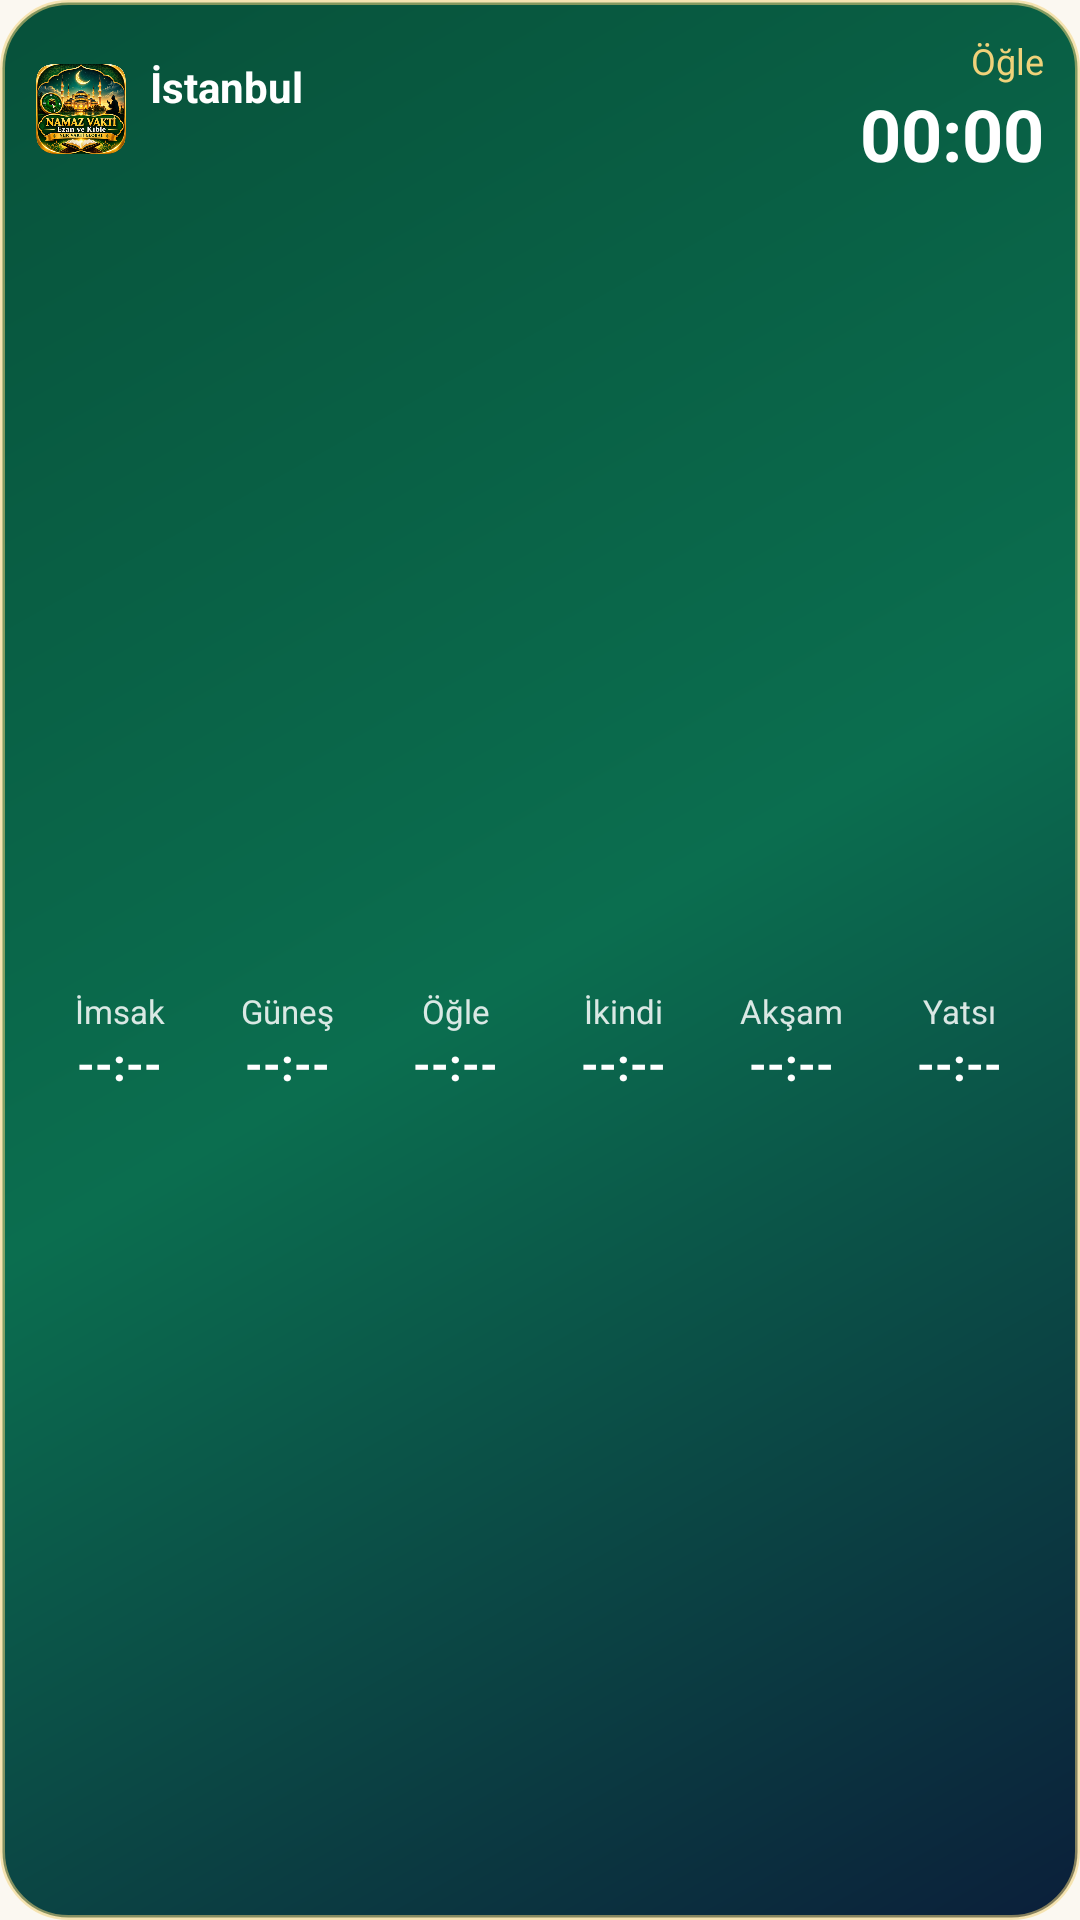

Layout XML and referenced resources for this Android screen:
<!-- AndroidManifest.xml: application theme Theme.Nur -->
<!-- res/layout/widget_large.xml -->
<?xml version="1.0" encoding="utf-8"?>
<LinearLayout xmlns:android="http://schemas.android.com/apk/res/android" android:id="@+id/w_root"
    android:layout_width="match_parent" android:layout_height="match_parent" android:orientation="vertical"
    android:padding="12dp" android:background="@drawable/widget_bg">
    <LinearLayout android:layout_width="match_parent" android:layout_height="wrap_content" android:orientation="horizontal" android:gravity="center_vertical">
        <ImageView android:layout_width="30dp" android:layout_height="30dp" android:src="@drawable/ic_logo" android:contentDescription="@string/app_name" />
        <LinearLayout android:layout_width="0dp" android:layout_height="wrap_content" android:layout_weight="1" android:orientation="vertical" android:paddingStart="8dp">
            <TextView android:id="@+id/w_city" android:layout_width="wrap_content" android:layout_height="wrap_content" android:text="İstanbul"
                android:textColor="#FFFFFF" android:textSize="14sp" android:textStyle="bold" android:maxLines="1" />
            <TextView android:id="@+id/w_date" android:layout_width="wrap_content" android:layout_height="wrap_content" android:text=""
                android:textColor="#F0D27A" android:textSize="11sp" android:maxLines="1" />
        </LinearLayout>
        <LinearLayout android:layout_width="wrap_content" android:layout_height="wrap_content" android:orientation="vertical" android:gravity="end">
            <TextView android:id="@+id/w_next" android:layout_width="wrap_content" android:layout_height="wrap_content" android:text="Öğle"
                android:textColor="#F0D27A" android:textSize="12sp" android:maxLines="1" />
            <Chronometer android:id="@+id/w_count" android:layout_width="wrap_content" android:layout_height="wrap_content"
                android:textColor="#FFFFFF" android:textSize="24sp" android:textStyle="bold" android:maxLines="1" />
        </LinearLayout>
    </LinearLayout>
    <LinearLayout android:layout_width="match_parent" android:layout_height="0dp" android:layout_weight="1" android:orientation="horizontal"
        android:gravity="center_vertical" android:layout_marginTop="6dp">
        <LinearLayout android:id="@+id/r_imsak" android:layout_width="0dp" android:layout_height="wrap_content" android:layout_weight="1"
            android:orientation="vertical" android:gravity="center" android:paddingTop="4dp" android:paddingBottom="4dp">
            <TextView android:id="@+id/n_imsak" android:layout_width="wrap_content" android:layout_height="wrap_content" android:text="İmsak"
                android:textColor="#D9FFFFFF" android:textSize="11sp" android:maxLines="1" />
            <TextView android:id="@+id/t_imsak" android:layout_width="wrap_content" android:layout_height="wrap_content" android:text="--:--"
                android:textColor="#FFFFFF" android:textSize="15sp" android:textStyle="bold" android:maxLines="1" />
        </LinearLayout>
        <LinearLayout android:id="@+id/r_sunrise" android:layout_width="0dp" android:layout_height="wrap_content" android:layout_weight="1"
            android:orientation="vertical" android:gravity="center" android:paddingTop="4dp" android:paddingBottom="4dp">
            <TextView android:id="@+id/n_sunrise" android:layout_width="wrap_content" android:layout_height="wrap_content" android:text="Güneş"
                android:textColor="#D9FFFFFF" android:textSize="11sp" android:maxLines="1" />
            <TextView android:id="@+id/t_sunrise" android:layout_width="wrap_content" android:layout_height="wrap_content" android:text="--:--"
                android:textColor="#FFFFFF" android:textSize="15sp" android:textStyle="bold" android:maxLines="1" />
        </LinearLayout>
        <LinearLayout android:id="@+id/r_dhuhr" android:layout_width="0dp" android:layout_height="wrap_content" android:layout_weight="1"
            android:orientation="vertical" android:gravity="center" android:paddingTop="4dp" android:paddingBottom="4dp">
            <TextView android:id="@+id/n_dhuhr" android:layout_width="wrap_content" android:layout_height="wrap_content" android:text="Öğle"
                android:textColor="#D9FFFFFF" android:textSize="11sp" android:maxLines="1" />
            <TextView android:id="@+id/t_dhuhr" android:layout_width="wrap_content" android:layout_height="wrap_content" android:text="--:--"
                android:textColor="#FFFFFF" android:textSize="15sp" android:textStyle="bold" android:maxLines="1" />
        </LinearLayout>
        <LinearLayout android:id="@+id/r_asr" android:layout_width="0dp" android:layout_height="wrap_content" android:layout_weight="1"
            android:orientation="vertical" android:gravity="center" android:paddingTop="4dp" android:paddingBottom="4dp">
            <TextView android:id="@+id/n_asr" android:layout_width="wrap_content" android:layout_height="wrap_content" android:text="İkindi"
                android:textColor="#D9FFFFFF" android:textSize="11sp" android:maxLines="1" />
            <TextView android:id="@+id/t_asr" android:layout_width="wrap_content" android:layout_height="wrap_content" android:text="--:--"
                android:textColor="#FFFFFF" android:textSize="15sp" android:textStyle="bold" android:maxLines="1" />
        </LinearLayout>
        <LinearLayout android:id="@+id/r_maghrib" android:layout_width="0dp" android:layout_height="wrap_content" android:layout_weight="1"
            android:orientation="vertical" android:gravity="center" android:paddingTop="4dp" android:paddingBottom="4dp">
            <TextView android:id="@+id/n_maghrib" android:layout_width="wrap_content" android:layout_height="wrap_content" android:text="Akşam"
                android:textColor="#D9FFFFFF" android:textSize="11sp" android:maxLines="1" />
            <TextView android:id="@+id/t_maghrib" android:layout_width="wrap_content" android:layout_height="wrap_content" android:text="--:--"
                android:textColor="#FFFFFF" android:textSize="15sp" android:textStyle="bold" android:maxLines="1" />
        </LinearLayout>
        <LinearLayout android:id="@+id/r_isha" android:layout_width="0dp" android:layout_height="wrap_content" android:layout_weight="1"
            android:orientation="vertical" android:gravity="center" android:paddingTop="4dp" android:paddingBottom="4dp">
            <TextView android:id="@+id/n_isha" android:layout_width="wrap_content" android:layout_height="wrap_content" android:text="Yatsı"
                android:textColor="#D9FFFFFF" android:textSize="11sp" android:maxLines="1" />
            <TextView android:id="@+id/t_isha" android:layout_width="wrap_content" android:layout_height="wrap_content" android:text="--:--"
                android:textColor="#FFFFFF" android:textSize="15sp" android:textStyle="bold" android:maxLines="1" />
        </LinearLayout>
    </LinearLayout>
</LinearLayout>
<!-- resources referenced by this layout -->
<resources>
  <!-- drawable ic_logo (drawable) -->
  <vector xmlns:android="http://schemas.android.com/apk/res/android" android:width="108dp" android:height="108dp" android:viewportWidth="108" android:viewportHeight="108">
      <path android:fillColor="#0B6E4F" android:pathData="M54,4a50,50 0,1 1,0 100a50,50 0,1 1,0 -100z" />
      <path android:fillColor="#00000000" android:strokeColor="#F0D27A" android:strokeWidth="2.5" android:pathData="M54,10a44,44 0,1 1,0 88a44,44 0,1 1,0 -88z" />
      <path android:fillColor="#F0D27A" android:pathData="M60,26a28,28 0,1 0,0 56a23,23 0,1 1,0 -56z" />
      <path android:fillColor="#FFFFFF" android:pathData="M72,40l3.2,9.8h10.3l-8.3,6.1l3.2,9.8l-8.4,-6.1l-8.3,6.1l3.2,-9.8l-8.3,-6.1h10.3z" />
  </vector>
  <!-- drawable widget_bg (drawable) -->
  <?xml version="1.0" encoding="utf-8"?>
  <shape xmlns:android="http://schemas.android.com/apk/res/android" android:shape="rectangle">
      <gradient android:angle="315" android:startColor="#07513A" android:centerColor="#0B6E4F" android:endColor="#0B1F3A" />
      <corners android:radius="22dp" />
      <stroke android:width="1.5dp" android:color="#88F0D27A" />
  </shape>
  <string name="app_name">Namaz Vakti</string>
  <style name="Theme.Nur" parent="android:Theme.Material.Light.NoActionBar">
          <item name="android:windowBackground">@color/bg</item>
          <item name="android:statusBarColor">@android:color/transparent</item>
          <item name="android:navigationBarColor">@android:color/transparent</item>
      </style>
  <color name="bg">#FBF8F1</color>
</resources>
